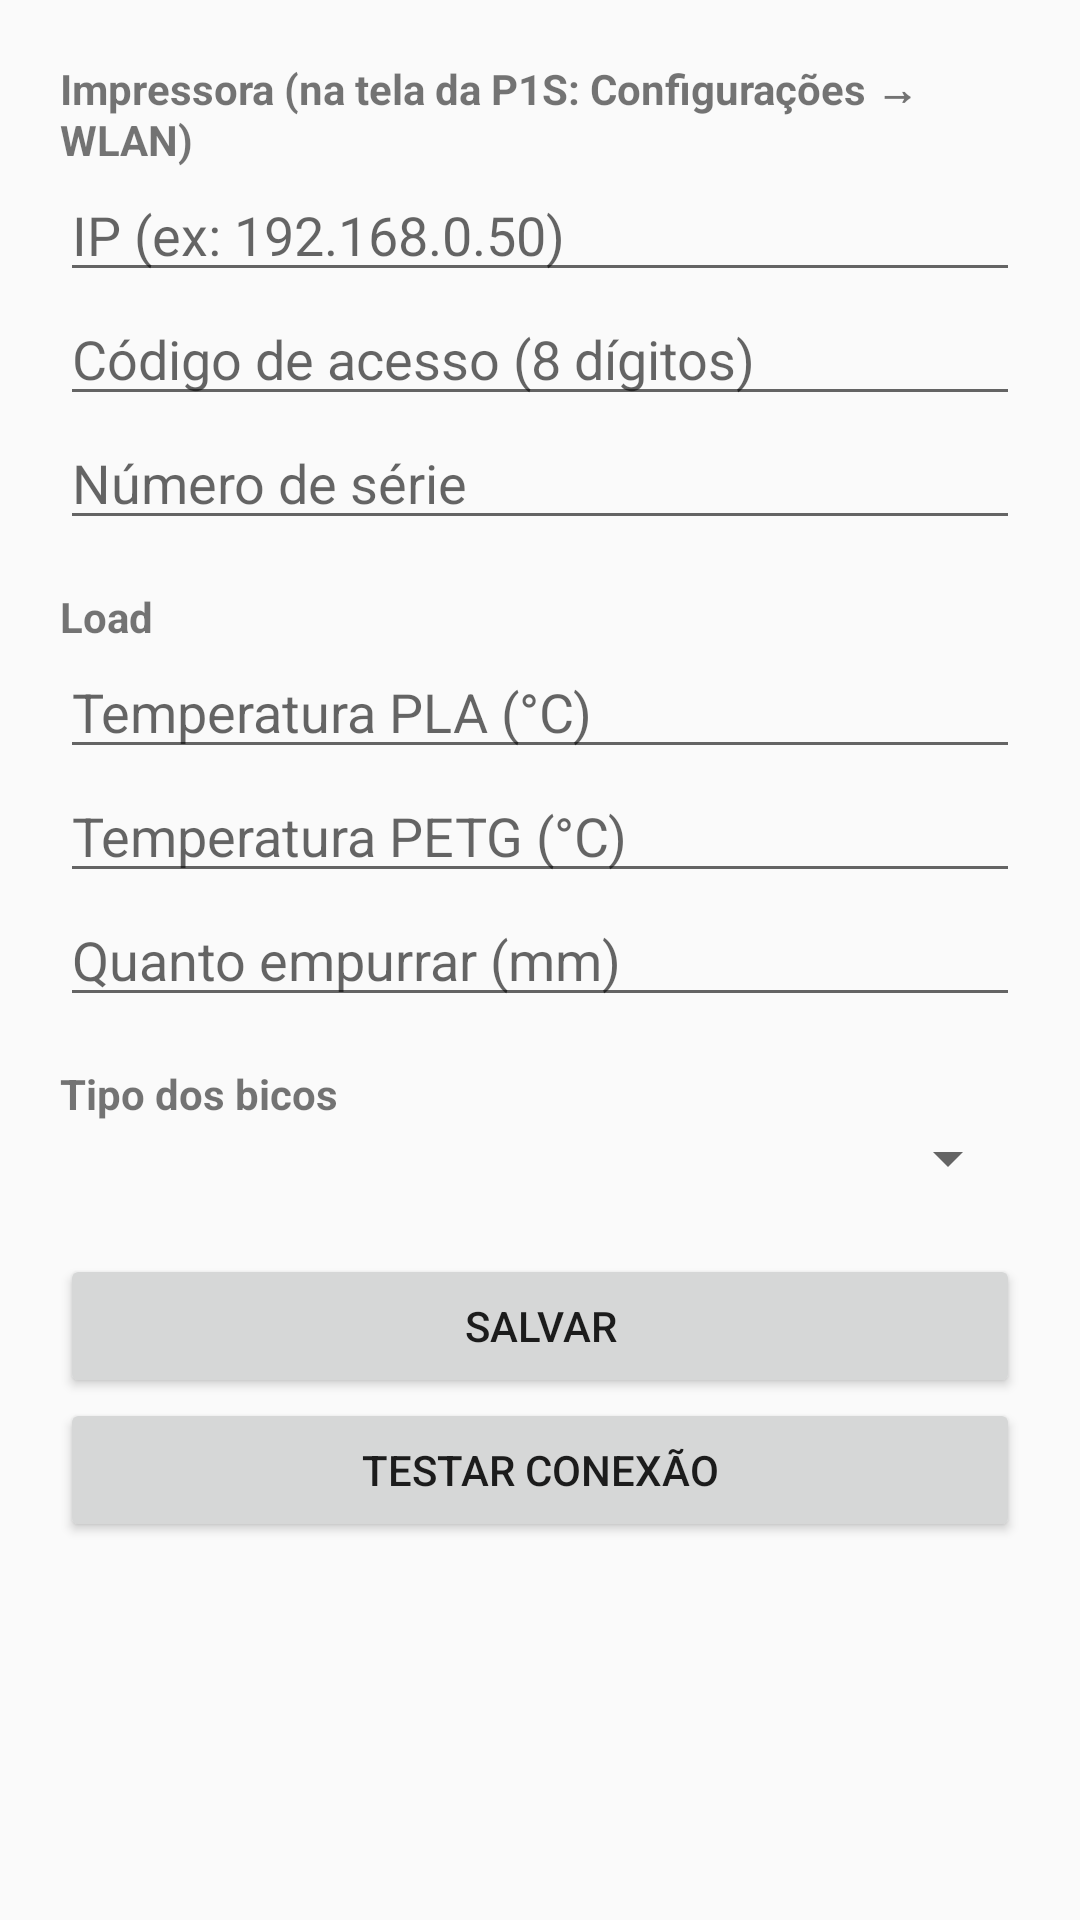

Here is an Android app screen rendered from its layout file. Give the layout XML and the strings, colors and styles it references.
<!-- AndroidManifest.xml: application theme android:Theme.Material.Light.DarkActionBar -->
<!-- res/layout/activity_main.xml -->
<?xml version="1.0" encoding="utf-8"?>
<ScrollView xmlns:android="http://schemas.android.com/apk/res/android"
    android:layout_width="match_parent"
    android:layout_height="match_parent">

    <LinearLayout
        android:layout_width="match_parent"
        android:layout_height="wrap_content"
        android:orientation="vertical"
        android:padding="20dp">

        <TextView android:layout_width="wrap_content" android:layout_height="wrap_content"
            android:text="Impressora (na tela da P1S: Configurações → WLAN)"
            android:textStyle="bold" />

        <EditText android:id="@+id/ip" android:layout_width="match_parent"
            android:layout_height="wrap_content" android:hint="IP (ex: 192.168.0.50)"
            android:inputType="text" />
        <EditText android:id="@+id/code" android:layout_width="match_parent"
            android:layout_height="wrap_content" android:hint="Código de acesso (8 dígitos)"
            android:inputType="text" />
        <EditText android:id="@+id/serial" android:layout_width="match_parent"
            android:layout_height="wrap_content" android:hint="Número de série"
            android:inputType="textCapCharacters" />

        <TextView android:layout_width="wrap_content" android:layout_height="wrap_content"
            android:layout_marginTop="16dp" android:text="Load" android:textStyle="bold" />

        <EditText android:id="@+id/temp_pla" android:layout_width="match_parent"
            android:layout_height="wrap_content" android:hint="Temperatura PLA (°C)"
            android:inputType="number" />
        <EditText android:id="@+id/temp_petg" android:layout_width="match_parent"
            android:layout_height="wrap_content" android:hint="Temperatura PETG (°C)"
            android:inputType="number" />
        <EditText android:id="@+id/length" android:layout_width="match_parent"
            android:layout_height="wrap_content" android:hint="Quanto empurrar (mm)"
            android:inputType="number" />

        <TextView android:layout_width="wrap_content" android:layout_height="wrap_content"
            android:layout_marginTop="16dp" android:text="Tipo dos bicos" android:textStyle="bold" />
        <Spinner android:id="@+id/nozzle_type" android:layout_width="match_parent"
            android:layout_height="wrap_content" />

        <Button android:id="@+id/save" android:layout_width="match_parent"
            android:layout_height="wrap_content" android:layout_marginTop="20dp"
            android:text="Salvar" />
        <Button android:id="@+id/test" android:layout_width="match_parent"
            android:layout_height="wrap_content" android:text="Testar conexão" />

        <TextView android:id="@+id/result" android:layout_width="match_parent"
            android:layout_height="wrap_content" android:layout_marginTop="12dp" />
    </LinearLayout>
</ScrollView>
<!-- resources referenced by this layout -->
<resources>

</resources>
